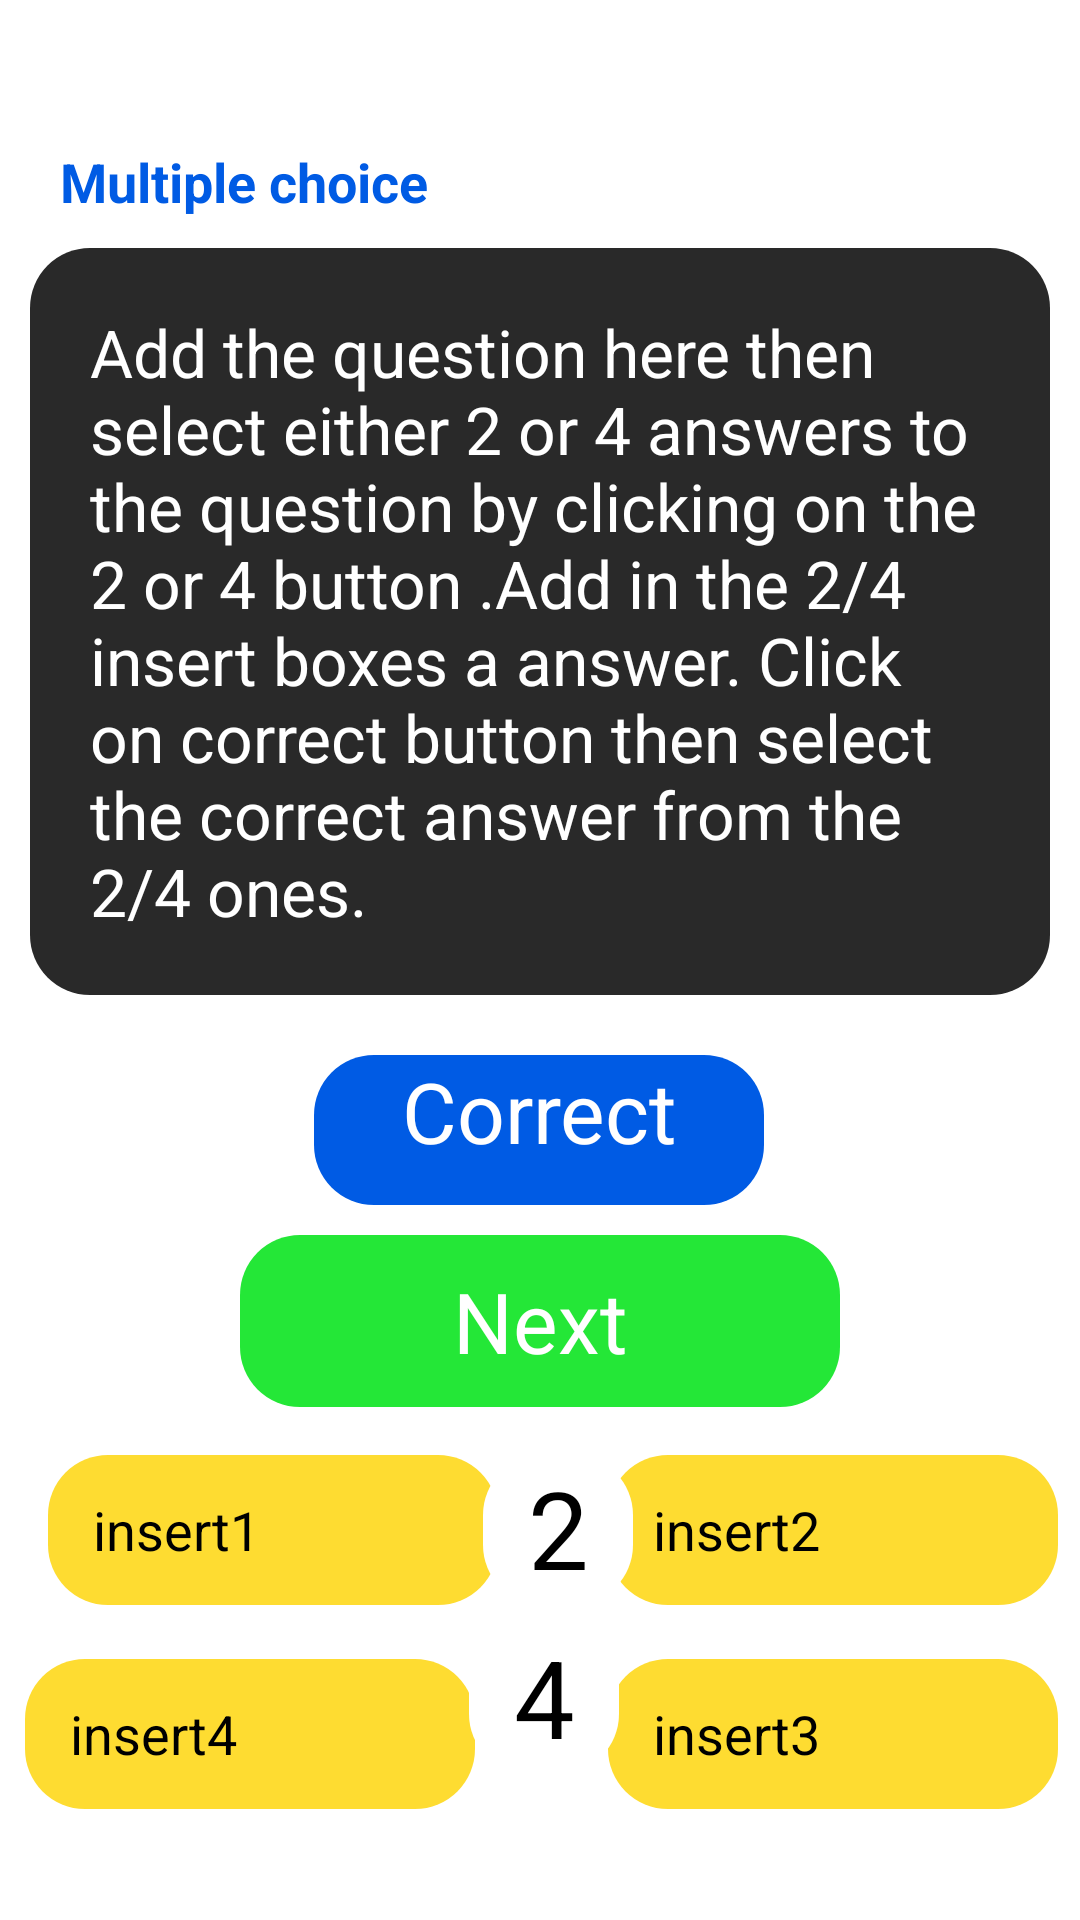

Layout XML and referenced resources for this Android screen:
<!-- AndroidManifest.xml: application theme Theme.GamificationApp -->
<!-- res/layout/fragment_create_multiple_choice.xml -->
<?xml version="1.0" encoding="utf-8"?>
<androidx.constraintlayout.widget.ConstraintLayout xmlns:android="http://schemas.android.com/apk/res/android"
    xmlns:app="http://schemas.android.com/apk/res-auto"
    xmlns:tools="http://schemas.android.com/tools"
    android:layout_width="match_parent"
    android:layout_height="match_parent"
    tools:context=".fragments.DropDownsFragment">

    <TextView
        android:id="@+id/id_text_view_subject"
        android:layout_width="match_parent"
        android:layout_height="wrap_content"
        android:layout_marginLeft="20dp"
        android:text="Distributed Systems"
        android:textColor="@color/white"
        android:textSize="@dimen/titleSize"
        android:textStyle="bold"
        app:layout_constraintLeft_toLeftOf="parent"
        app:layout_constraintTop_toTopOf="parent"></TextView>

    <TextView
        android:id="@+id/id_text_view_help_text"
        android:layout_width="match_parent"
        android:layout_height="wrap_content"
        android:layout_marginLeft="20dp"
        android:text="Multiple choice"
        android:textColor="@color/text_blue"
        android:textSize="@dimen/helpTextSize"
        android:layout_marginBottom="10dp"
        android:textStyle="bold"
        app:layout_constraintLeft_toLeftOf="parent"
        app:layout_constraintTop_toBottomOf="@id/id_text_view_subject"></TextView>

    <EditText
        android:id="@+id/id_text_view_create_multiple_choice_text"
        android:layout_width="match_parent"
        android:layout_height="wrap_content"
        android:layout_margin="10dp"
        android:layout_marginLeft="8dp"
        android:layout_marginTop="8dp"
        android:background="@drawable/rounded_button"
        android:backgroundTint="@color/grey"
        android:padding="20dp"
        android:text="Add the question here then select either 2 or 4 answers to the question by clicking on the 2 or 4 button .Add in the 2/4 insert boxes a answer. Click on correct button then select the correct answer from the 2/4 ones."
        android:textColor="@color/white"
        android:textSize="@dimen/gameTextSize"
        app:layout_constraintLeft_toLeftOf="parent"
        app:layout_constraintBottom_toTopOf="@id/id_button_correct_multiple_choice"
        app:layout_constraintTop_toBottomOf="@id/id_text_view_help_text"></EditText>

    <TextView
        android:id="@+id/id_button_correct_multiple_choice"
        android:layout_width="150dp"
        android:layout_height="wrap_content"
        android:background="@drawable/rounded_button_blue"
        android:text="Correct"
        android:textColor="@color/white"
        android:textAlignment="center"
        android:textSize="@dimen/subTitleSize"
        android:layout_marginTop="10dp"
        app:layout_constraintBottom_toTopOf="@+id/id_button_next_multiple_choice"
        app:layout_constraintEnd_toEndOf="parent"
        app:layout_constraintHorizontal_bias="0.498"
        app:layout_constraintStart_toStartOf="parent"
        app:layout_constraintTop_toBottomOf="@+id/id_text_view_create_multiple_choice_text"
        app:layout_constraintVertical_bias="1.0"></TextView>

    <TextView
        android:id="@+id/id_button_next_multiple_choice"
        android:layout_width="200dp"
        android:layout_height="wrap_content"
        android:layout_marginBottom="240dp"
        android:background="@drawable/rounded_button_green"
        android:padding="10dp"
        android:text="Next"
        android:layout_marginTop="10dp"
        android:textAlignment="center"
        android:textColor="@color/white"
        android:textSize="@dimen/subTitleSize"
        app:layout_constraintLeft_toLeftOf="parent"
        app:layout_constraintRight_toRightOf="parent"
        app:layout_constraintTop_toBottomOf="@id/id_button_correct_multiple_choice"
        app:layout_constraintBottom_toTopOf="@id/id_edit_text_insert1"></TextView>

    <EditText
        android:id="@+id/id_edit_text_insert1"
        android:layout_width="150dp"
        android:layout_height="wrap_content"
        android:layout_marginStart="16dp"
        android:layout_marginTop="16dp"
        android:background="@drawable/rounded_button"
        android:paddingLeft="15dp"
        android:text="insert1"
        android:textColor="@color/black"
        app:layout_constraintEnd_toStartOf="@+id/id_edit_text_insert2"
        app:layout_constraintHorizontal_bias="0.0"
        app:layout_constraintStart_toStartOf="parent"
        app:layout_constraintTop_toBottomOf="@+id/id_button_next_multiple_choice"></EditText>

    <EditText
        android:id="@+id/id_edit_text_insert2"
        android:layout_width="150dp"
        android:layout_height="wrap_content"
        android:layout_marginTop="16dp"
        android:background="@drawable/rounded_button"
        android:paddingLeft="15dp"
        android:text="insert2"
        android:textColor="@color/black"
        app:layout_constraintEnd_toEndOf="parent"
        app:layout_constraintHorizontal_bias="0.965"
        app:layout_constraintStart_toStartOf="parent"
        app:layout_constraintTop_toBottomOf="@+id/id_button_next_multiple_choice"></EditText>

    <EditText
        android:id="@+id/id_edit_text_insert3"
        android:layout_width="150dp"
        android:layout_height="wrap_content"
        android:layout_marginTop="84dp"
        android:background="@drawable/rounded_button"
        android:paddingLeft="15dp"
        android:text="insert3"
        android:textColor="@color/black"
        app:layout_constraintBottom_toBottomOf="parent"
        app:layout_constraintEnd_toEndOf="parent"
        app:layout_constraintHorizontal_bias="0.965"
        app:layout_constraintStart_toStartOf="parent"
        app:layout_constraintTop_toBottomOf="@+id/id_button_next_multiple_choice"
        app:layout_constraintVertical_bias="0.0"></EditText>

    <EditText
        android:id="@+id/id_edit_text_insert4"
        android:layout_width="150dp"
        android:layout_height="wrap_content"
        android:layout_marginTop="84dp"
        android:background="@drawable/rounded_button"
        android:paddingLeft="15dp"
        android:text="insert4"
        android:textColor="@color/black"
        app:layout_constraintBottom_toBottomOf="parent"
        app:layout_constraintEnd_toStartOf="@+id/id_edit_text_insert3"
        app:layout_constraintHorizontal_bias="0.156"
        app:layout_constraintStart_toStartOf="parent"
        app:layout_constraintTop_toBottomOf="@+id/id_button_next_multiple_choice"
        app:layout_constraintVertical_bias="0.0"></EditText>

    <TextView
        android:id="@+id/id_text_view_2_answers"
        android:layout_width="wrap_content"
        android:layout_height="wrap_content"
        android:layout_marginTop="16dp"
        android:background="@drawable/rounded_button_white"
        android:textColor="@color/black"
        android:text="2"
        android:paddingLeft="15dp"
        android:textSize="@dimen/titleSize"
        app:layout_constraintEnd_toStartOf="@+id/id_edit_text_insert2"
        app:layout_constraintHorizontal_bias="0.388"
        app:layout_constraintStart_toEndOf="@+id/id_edit_text_insert1"
        app:layout_constraintTop_toBottomOf="@+id/id_button_next_multiple_choice"></TextView>

    <TextView
        android:id="@+id/id_text_view_4_answers"
        android:layout_width="wrap_content"
        android:layout_height="wrap_content"
        android:background="@drawable/rounded_button_white"
        android:textColor="@color/black"
        android:text="4"
        android:paddingLeft="15dp"
        android:textSize="@dimen/titleSize"
        app:layout_constraintBottom_toBottomOf="parent"
        app:layout_constraintEnd_toStartOf="@+id/id_edit_text_insert3"
        app:layout_constraintHorizontal_bias="0.388"
        app:layout_constraintStart_toEndOf="@+id/id_edit_text_insert4"
        app:layout_constraintTop_toBottomOf="@+id/id_text_view_2_answers"
        app:layout_constraintVertical_bias="0.118"></TextView>

</androidx.constraintlayout.widget.ConstraintLayout>
<!-- resources referenced by this layout -->
<resources>
  <color name="black">#000000</color>
  <color name="grey">#292929</color>
  <color name="text_blue">#005BE4</color>
  <color name="white">#FFFFFFFF</color>
  <dimen name="gameTextSize">22sp</dimen>
  <dimen name="helpTextSize">18sp</dimen>
  <dimen name="subTitleSize">28sp</dimen>
  <dimen name="titleSize">36sp</dimen>
  <!-- drawable rounded_button (drawable) -->
  <?xml version="1.0" encoding="utf-8"?>
  <layer-list xmlns:android="http://schemas.android.com/apk/res/android">
      <item>
          <shape android:shape="rectangle">
              <solid android:color="@color/yellow"/>
              <corners android:radius="20dp"></corners>
              <size android:width="50dp" android:height="50dp"/>
          </shape>
      </item>
  </layer-list>
  <!-- drawable rounded_button_blue (drawable) -->
  <?xml version="1.0" encoding="utf-8"?>
  <layer-list xmlns:android="http://schemas.android.com/apk/res/android">
      <item>
          <shape android:shape="rectangle">
              <solid android:color="@color/text_blue"/>
              <corners android:radius="20dp"></corners>
              <size android:width="50dp" android:height="50dp"/>
          </shape>
      </item>
  </layer-list>
  <!-- drawable rounded_button_green (drawable) -->
  <?xml version="1.0" encoding="utf-8"?>
  <layer-list xmlns:android="http://schemas.android.com/apk/res/android">
      <item>
          <shape android:shape="rectangle">
              <solid android:color="@color/green"/>
              <corners android:radius="20dp"></corners>
              <size android:width="50dp" android:height="50dp"/>
          </shape>
      </item>
  </layer-list>
  <!-- drawable rounded_button_white (drawable) -->
  <?xml version="1.0" encoding="utf-8"?>
  <layer-list xmlns:android="http://schemas.android.com/apk/res/android">
      <item>
          <shape android:shape="rectangle">
              <solid android:color="@color/white"/>
              <corners android:radius="20dp"></corners>
              <size android:width="50dp" android:height="50dp"/>
          </shape>
      </item>
  </layer-list>
  <style name="Theme.GamificationApp" parent="Theme.MaterialComponents.DayNight.NoActionBar">
          
          <item name="colorPrimary">@color/background_black</item>
          <item name="colorPrimaryVariant">@color/background_black</item>
          <item name="colorOnPrimary">@color/white</item>
          
          <item name="colorSecondary">@color/teal_200</item>
          <item name="colorSecondaryVariant">@color/teal_700</item>
          <item name="colorOnSecondary">@color/background_black</item>
          
          <item name="android:statusBarColor">?attr/colorPrimaryVariant</item>
          
      </style>
  <color name="yellow">#FEDC31</color>
  <color name="green">#24E737</color>
  <color name="background_black">#0E0E0E</color>
  <color name="teal_200">#FF03DAC5</color>
  <color name="teal_700">#FF018786</color>
</resources>
